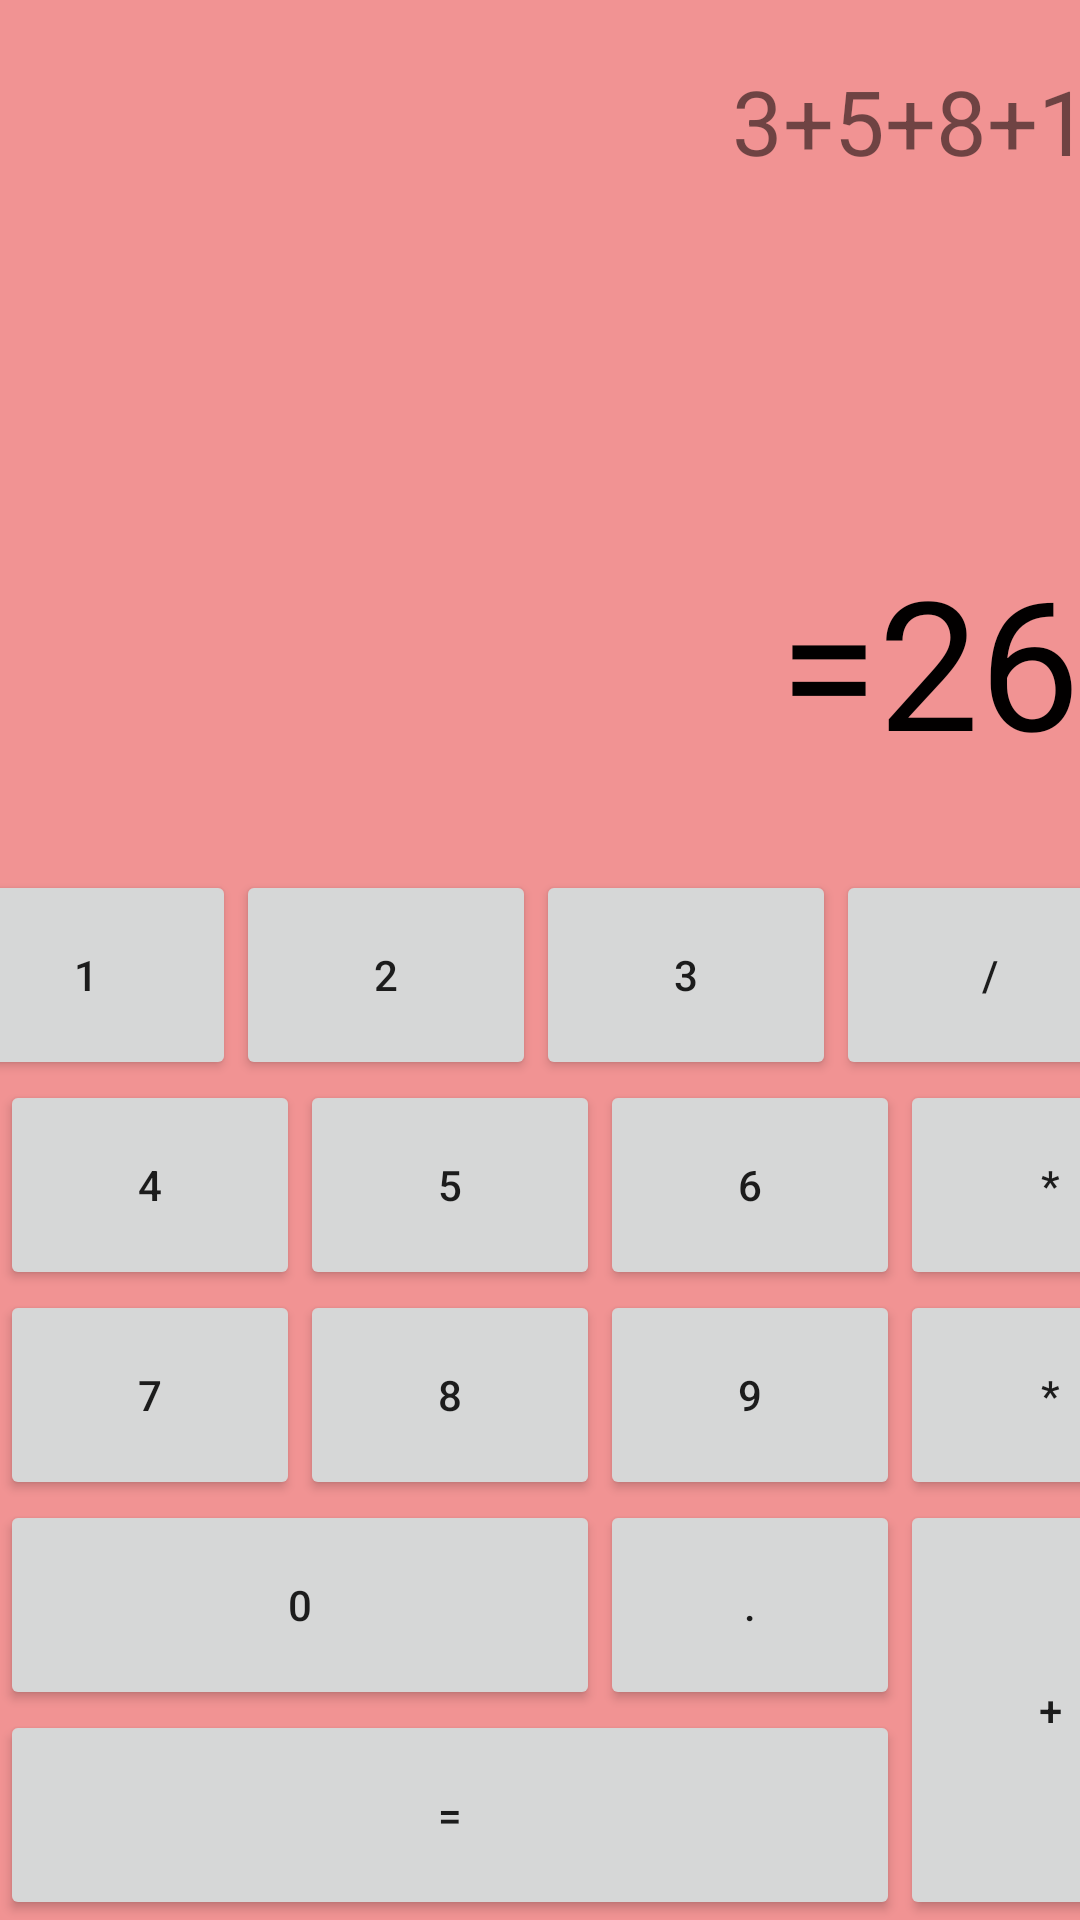

Reconstruct the res/layout file that produces this screen, plus the resources it refers to.
<!-- AndroidManifest.xml: application theme AppTheme -->
<!-- res/layout/fragment_caculator.xml -->
<?xml version="1.0" encoding="utf-8"?>
<GridLayout xmlns:android="http://schemas.android.com/apk/res/android"
    android:layout_width="match_parent"
    android:layout_height="match_parent"
    android:layout_row="7"
    android:layout_column="4"
    android:orientation="horizontal"
    android:background="#F19393">


    <TextView
        android:id="@+id/textview1"
        android:layout_width="match_parent"
        android:layout_height="wrap_content"
        android:layout_row="0"
        android:layout_column="0"
        android:layout_columnSpan="4"
        android:layout_gravity="center_horizontal|top"
        android:gravity="right"
        android:layout_marginTop="20dp"
        android:text="3+5+8+10"
        android:textSize="30sp" />

    <TextView
        android:id="@+id/textView2"
        android:layout_width="match_parent"
        android:layout_height="wrap_content"
        android:layout_row="1"
        android:layout_column="0"
        android:layout_columnSpan="4"
        android:layout_gravity=""
        android:layout_marginBottom="30dp"
        android:gravity="right"
        android:text="=26"
        android:textColor="#020000"
        android:textSize="60sp" />

    
<LinearLayout
    android:layout_width="match_parent"
    android:layout_row="2"
    android:layout_column="0"
    android:layout_columnSpan="4"
    android:gravity="center"
    >
    <Button
        android:id="@+id/btn_one"
        android:layout_width="100dp"
        android:layout_height="70dp"
        android:text="1" />

    <Button

        android:id="@+id/btn_two"
        android:layout_width="100dp"
        android:layout_height="70dp"

        android:text="2" />

    <Button
        android:id="@+id/btn_three"
        android:layout_width="100dp"
        android:layout_height="70dp"
        android:text="3" />

    <Button
        android:id="@+id/btn_divide"
        android:layout_width="103dp"
        android:layout_height="70dp"
        android:text="/" />
</LinearLayout>
    
    <Button
        android:id="@+id/btn_four"
        android:layout_width="100dp"
        android:layout_height="70dp"
        android:layout_row="3"
        android:layout_column="0"
        android:text="4" />

    <Button
        android:id="@+id/btn_five"
        android:layout_width="100dp"
        android:layout_height="70dp"
        android:text="5" />

    <Button
        android:id="@+id/btn_six"
        android:layout_width="100dp"
        android:layout_height="70dp"
        android:text="6" />

    <Button
        android:id="@+id/btn_multiply"
        android:layout_width="100dp"
        android:layout_height="70dp"
        android:text="*" />
    
    <Button
        android:id="@+id/btn_seven"
        android:layout_width="100dp"
        android:layout_height="70dp"
        android:layout_row="4"
        android:layout_column="0"
        android:text="7" />

    <Button
        android:id="@+id/btn_eight"
        android:layout_width="100dp"
        android:layout_height="70dp"
        android:text="8" />

    <Button
        android:id="@+id/btn_nine"
        android:layout_width="100dp"
        android:layout_height="70dp"
        android:text="9" />

    <Button
        android:id="@+id/btn_minus"
        android:layout_width="100dp"
        android:layout_height="70dp"
        android:text="*" />
    
    <Button
        android:id="@+id/btn_zero"
        android:layout_width="200dp"
        android:layout_height="70dp"
        android:layout_row="5"
        android:layout_column="0"
        android:layout_columnSpan="2"
        android:text="0" />
    <Button
        android:id="@+id/btn_point"
        android:layout_width="100dp"
        android:layout_height="70dp"
        android:layout_row="5"
        android:layout_column="2"
        android:text="." />

    <Button
        android:id="@+id/btn_equal"
        android:layout_width="300dp"
        android:layout_height="70dp"
        android:layout_row="6"
        android:layout_column="0"
        android:layout_columnSpan="3"
        android:text="=" />

    <Button
        android:id="@+id/btn_add"
        android:layout_width="100dp"
        android:layout_height="140dp"
        android:layout_row="5"
        android:layout_rowSpan="2"
        android:layout_column="3"
        android:text="+" />
</GridLayout>
<!-- resources referenced by this layout -->
<resources>
  <style name="AppTheme" parent="Theme.AppCompat.Light.NoActionBar">
          
          <item name="colorPrimary">@color/colorPrimary</item>
          <item name="colorPrimaryDark">@color/colorPrimaryDark</item>
          <item name="colorAccent">@color/colorAccent</item>
      </style>
  <color name="colorPrimary">#008577</color>
  <color name="colorPrimaryDark">#00574B</color>
  <color name="colorAccent">#D81B60</color>
</resources>
